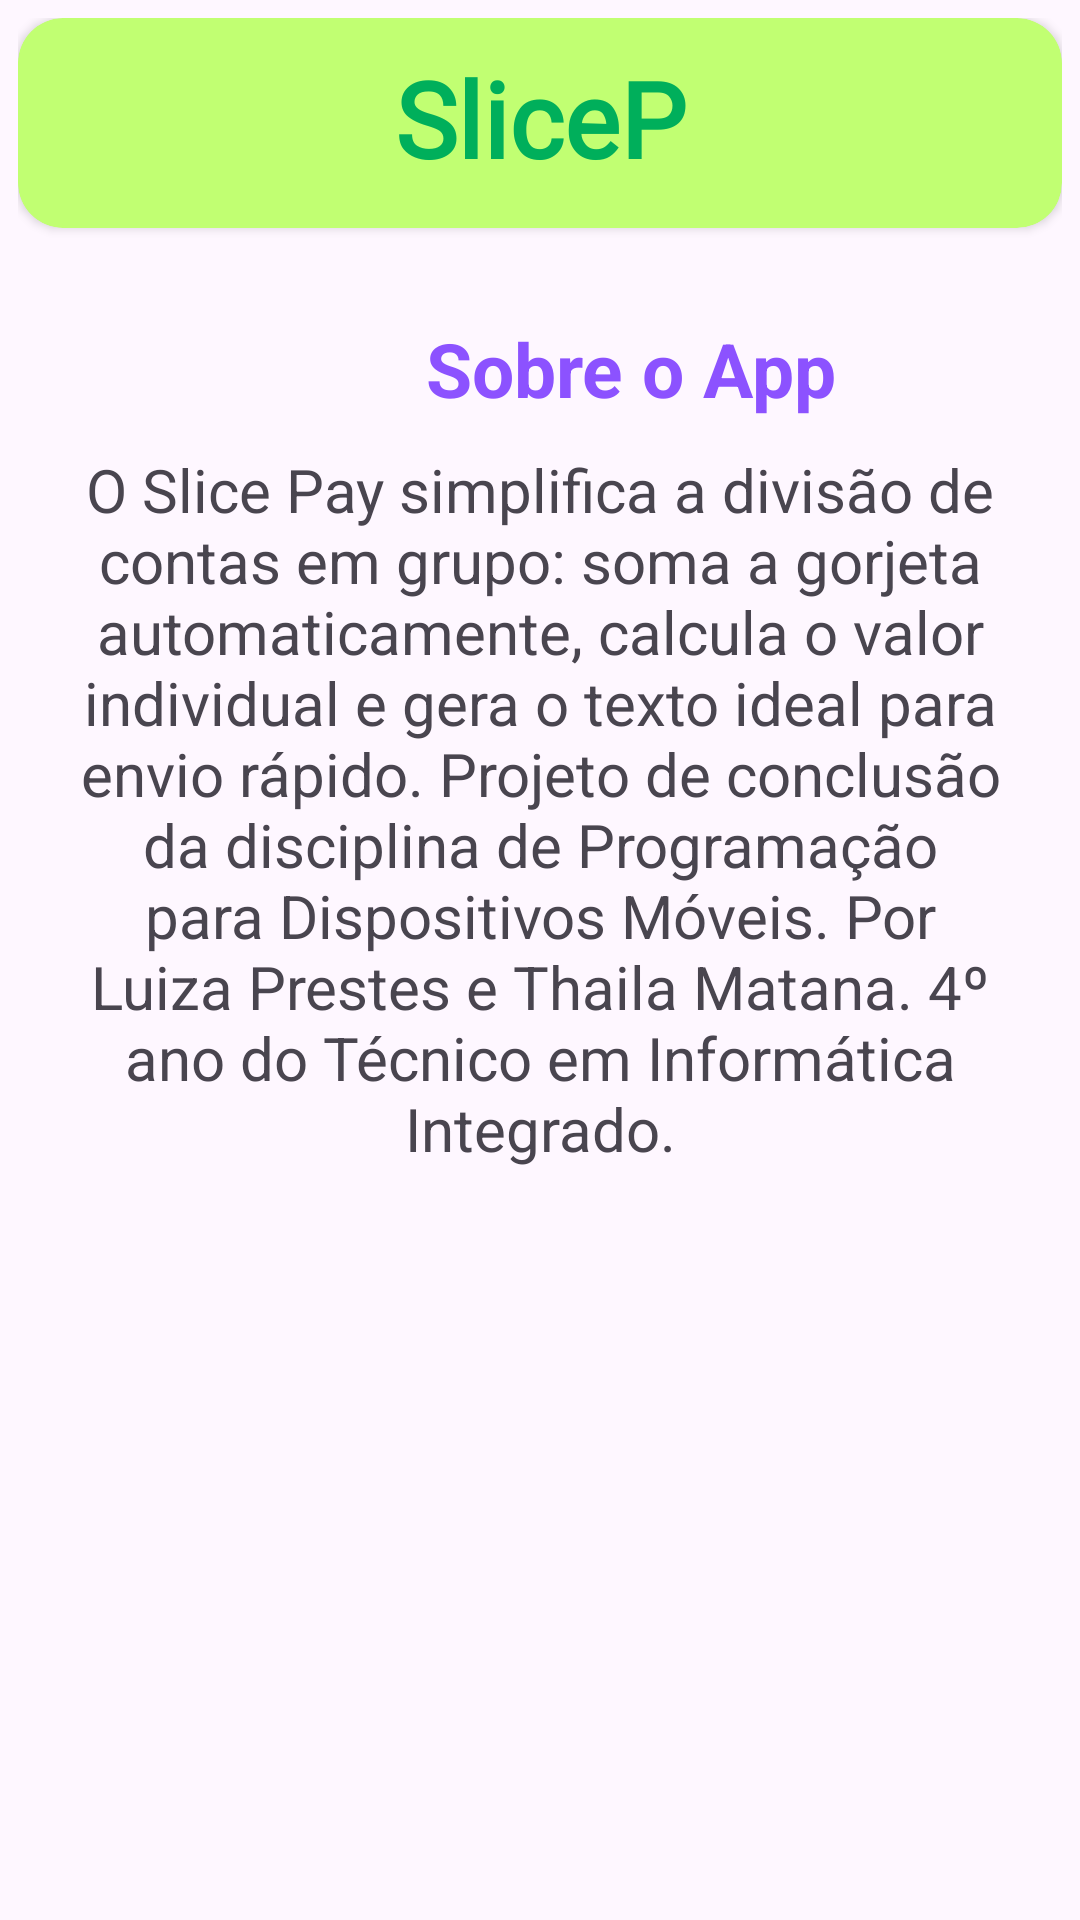

Produce the Android XML layout that renders to this screen, including the resource entries it uses.
<!-- AndroidManifest.xml: application theme Theme.SlicePay -->
<!-- res/layout/activity_main5.xml -->
<?xml version="1.0" encoding="utf-8"?>
<androidx.constraintlayout.widget.ConstraintLayout xmlns:android="http://schemas.android.com/apk/res/android"
    xmlns:app="http://schemas.android.com/apk/res-auto"
    xmlns:tools="http://schemas.android.com/tools"
    android:id="@+id/main"
    android:layout_width="match_parent"
    android:layout_height="match_parent"
    tools:context=".MainActivity5">

    <LinearLayout
        android:layout_width="0dp"
        android:layout_height="0dp"
        android:layout_marginStart="1dp"
        android:layout_marginTop="1dp"
        android:layout_marginEnd="1dp"
        android:layout_marginBottom="1dp"
        android:orientation="vertical"
        android:padding="5dp"
        app:layout_constraintBottom_toBottomOf="parent"
        app:layout_constraintEnd_toEndOf="parent"
        app:layout_constraintStart_toStartOf="parent"
        app:layout_constraintTop_toTopOf="parent">

        <androidx.cardview.widget.CardView
            android:layout_width="match_parent"
            android:layout_height="70dp"
            app:cardBackgroundColor="@color/verde_claro"
            app:cardCornerRadius="15dp" >

            <LinearLayout
                android:layout_width="match_parent"
                android:layout_height="match_parent"
                android:orientation="vertical"
                android:padding="10dp"
                android:paddingStart="120dp"
                android:paddingEnd="120dp">

                <TextView
                    android:id="@+id/logo5"
                    android:layout_width="match_parent"
                    android:layout_height="wrap_content"
                    android:layout_gravity="bottom|center"
                    android:fontFamily="@font/alata"
                    android:text="@string/app_name"
                    android:textAlignment="center"
                    android:textColor="@color/verde_escuro"
                    android:textSize="35sp"
                    android:textStyle="bold" />
            </LinearLayout>
        </androidx.cardview.widget.CardView>

        <TextView
            android:id="@+id/textView23"
            android:layout_width="409dp"
            android:layout_height="wrap_content"
            android:layout_marginTop="30dp"
            android:text="@string/sobre_app"
            android:textAlignment="center"
            android:textColor="@color/roxo"
            android:textSize="25sp"
            android:textStyle="bold" />

        <TextView
            android:id="@+id/texto_sobre5"
            android:layout_width="match_parent"
            android:layout_height="wrap_content"
            android:layout_marginStart="20dp"
            android:layout_marginTop="10dp"
            android:layout_marginEnd="20dp"
            android:text="@string/sobre_txt"
            android:textAlignment="center"
            android:textSize="20sp" />

        <View
            android:layout_width="match_parent"
            android:layout_height="0dp"
            android:layout_weight="1" />

        <androidx.cardview.widget.CardView
            android:layout_width="match_parent"
            android:layout_height="60dp"
            android:layout_gravity="bottom"
            android:layout_marginTop="300dp"
            app:cardBackgroundColor="@color/roxo_claro"
            app:cardCornerRadius="15dp">

            <Button
                android:id="@+id/voltar5"
                android:layout_width="wrap_content"
                android:layout_height="match_parent"
                android:layout_marginStart="8dp"
                android:layout_marginTop="5dp"
                android:layout_marginBottom="5dp"
                android:backgroundTint="@color/white"
                android:padding="2dp"
                android:paddingStart="2dp"
                android:paddingLeft="2dp"
                android:paddingTop="2dp"
                android:soundEffectsEnabled="true"
                android:text="@string/botaov"
                android:textColor="@color/roxo"
                android:textSize="25sp"
                app:cornerRadius="10dp" />
        </androidx.cardview.widget.CardView>
    </LinearLayout>
</androidx.constraintlayout.widget.ConstraintLayout>
<!-- resources referenced by this layout -->
<resources>
  <color name="roxo">#8c52ff</color>
  <color name="roxo_claro">#caafff</color>
  <color name="verde_claro">#c1ff72</color>
  <color name="verde_escuro">#00af5b</color>
  <color name="white">#FFFFFFFF</color>
  <string name="app_name">SlicePay</string>
  <string name="botaov">Voltar</string>
  <string name="sobre_app">Sobre o App</string>
  <string name="sobre_txt">O Slice Pay simplifica a divisão de contas em grupo:
      soma a gorjeta automaticamente, calcula o valor individual e gera o texto ideal para envio rápido.
  
      Projeto de conclusão da disciplina de Programação para Dispositivos Móveis.
  
      Por Luiza Prestes e Thaila Matana.
      4º ano do Técnico em Informática Integrado.</string>
  <style name="Theme.SlicePay" parent="Base.Theme.SlicePay" />
  <style name="Base.Theme.SlicePay" parent="Theme.Material3.DayNight.NoActionBar">
          
          
      </style>
</resources>
